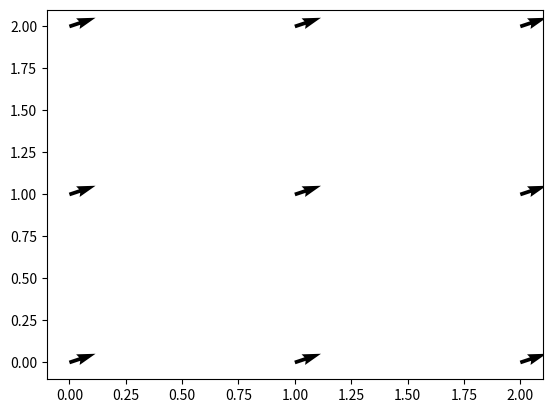

Generate this figure with matplotlib:
import numpy as np
import seaborn as sns
import matplotlib.pyplot as plt
#Delta = 0.5
#J = int(1/Delta)
#L = int(1/Delta)
#x_array = np.arange(0,J,Delta)
#y_array = np.arange(0,L,Delta)
#
#print(x_array)
#x, y = np.meshgrid(x_array, y_array)
#
#result = x+y
#print(x)
#print(result)





def gradient_operator(potential):
    # Calculate the gradient using central differences
    gradient_x = np.gradient(potential, axis=0)
    gradient_y = np.gradient(potential, axis=1)

    # Return the gradient components
    return gradient_x, gradient_y

# Example 2D potential
potential = np.array([[1, 2, 3],
                      [4, 5, 6],
                      [7, 8, 9]])

# Calculate the gradient
gradient_x, gradient_y = gradient_operator(potential)

# Print the gradient components
print("Gradient X:", gradient_x)
print("Gradient Y:", gradient_y)

plt.quiver([0,1,2], [0,1,2], gradient_x, gradient_y)
plt.show()
